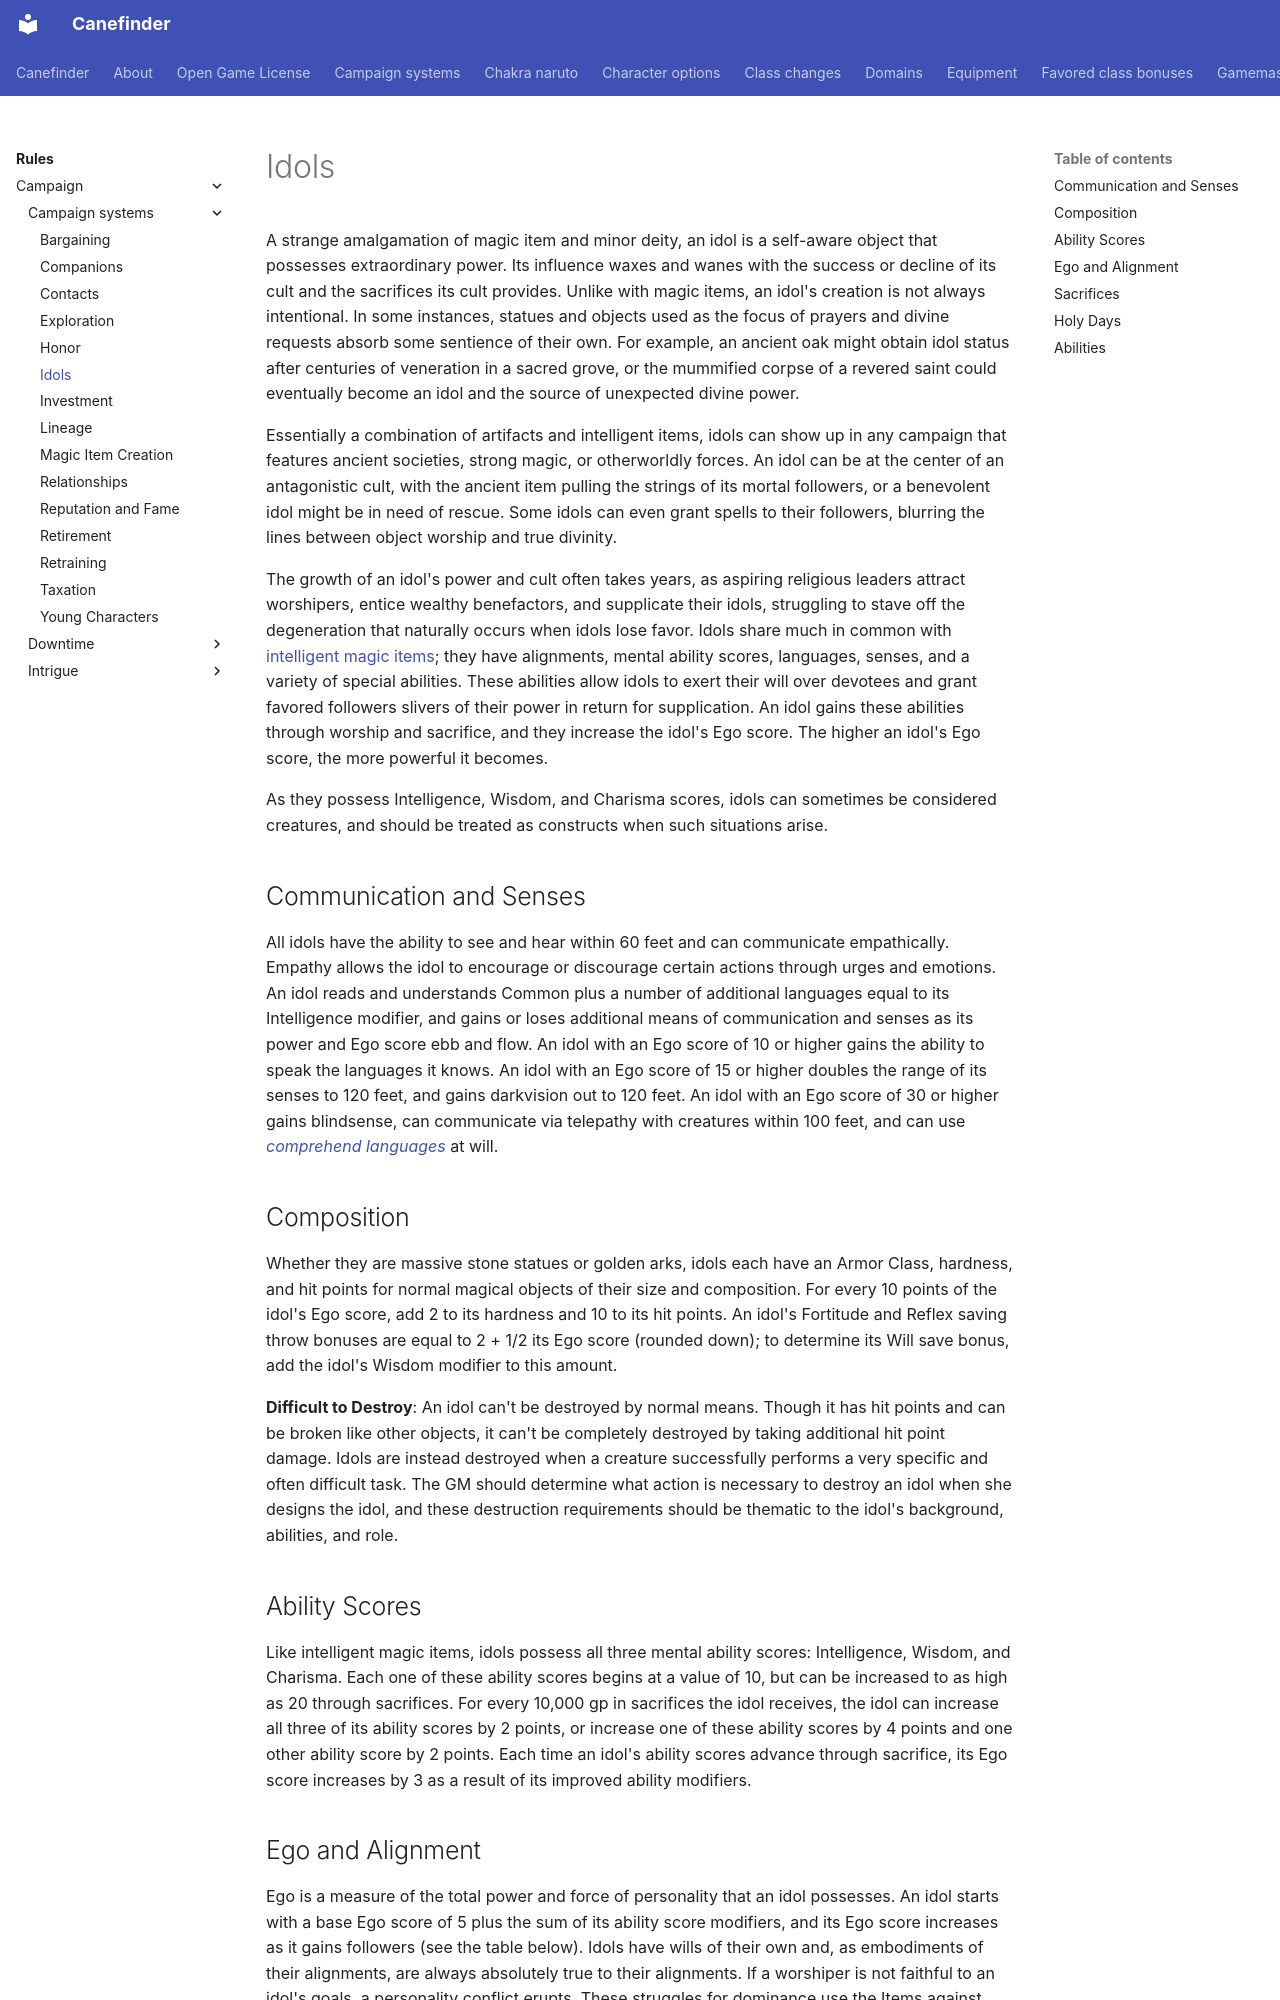

repository: canefinderhouserules/Canefinderhouserules · page: rules/campaign/campaign-systems/idols/index.html · generator: mkdocs

# Idols

A strange amalgamation of magic item and minor deity, an idol is a self-aware object that possesses extraordinary power. Its influence waxes and wanes with the success or decline of its cult and the sacrifices its cult provides. Unlike with magic items, an idol's creation is not always intentional. In some instances, statues and objects used as the focus of prayers and divine requests absorb some sentience of their own. For example, an ancient oak might obtain idol status after centuries of veneration in a sacred grove, or the mummified corpse of a revered saint could eventually become an idol and the source of unexpected divine power.

Essentially a combination of artifacts and intelligent items, idols can show up in any campaign that features ancient societies, strong magic, or otherworldly forces. An idol can be at the center of an antagonistic cult, with the ancient item pulling the strings of its mortal followers, or a benevolent idol might be in need of rescue. Some idols can even grant spells to their followers, blurring the lines between object worship and true divinity.

The growth of an idol's power and cult often takes years, as aspiring religious leaders attract worshipers, entice wealthy benefactors, and supplicate their idols, struggling to stave off the degeneration that naturally occurs when idols lose favor. Idols share much in common with [intelligent magic items](../../../magic-items/intelligent-items.md); they have alignments, mental ability scores, languages, senses, and a variety of special abilities. These abilities allow idols to exert their will over devotees and grant favored followers slivers of their power in return for supplication. An idol gains these abilities through worship and sacrifice, and they increase the idol's Ego score. The higher an idol's Ego score, the more powerful it becomes.

As they possess Intelligence, Wisdom, and Charisma scores, idols can sometimes be considered creatures, and should be treated as constructs when such situations arise.

## Communication and Senses

All idols have the ability to see and hear within 60 feet and can communicate empathically. Empathy allows the idol to encourage or discourage certain actions through urges and emotions. An idol reads and understands Common plus a number of additional languages equal to its Intelligence modifier, and gains or loses additional means of communication and senses as its power and Ego score ebb and flow. An idol with an Ego score of 10 or higher gains the ability to speak the languages it knows. An idol with an Ego score of 15 or higher doubles the range of its senses to 120 feet, and gains darkvision out to 120 feet. An idol with an Ego score of 30 or higher gains blindsense, can communicate via telepathy with creatures within 100 feet, and can use [*comprehend languages*](../../../magic/spells/comprehend-languages.md) at will.

## Composition

Whether they are massive stone statues or golden arks, idols each have an Armor Class, hardness, and hit points for normal magical objects of their size and composition. For every 10 points of the idol's Ego score, add 2 to its hardness and 10 to its hit points. An idol's Fortitude and Reflex saving throw bonuses are equal to 2 + 1/2 its Ego score (rounded down); to determine its Will save bonus, add the idol's Wisdom modifier to this amount.

**Difficult to Destroy**: An idol can't be destroyed by normal means. Though it has hit points and can be broken like other objects, it can't be completely destroyed by taking additional hit point damage. Idols are instead destroyed when a creature successfully performs a very specific and often difficult task. The GM should determine what action is necessary to destroy an idol when she designs the idol, and these destruction requirements should be thematic to the idol's background, abilities, and role.

## Ability Scores

Like intelligent magic items, idols possess all three mental ability scores: Intelligence, Wisdom, and Charisma. Each one of these ability scores begins at a value of 10, but can be increased to as high as 20 through sacrifices. For every 10,000 gp in sacrifices the idol receives, the idol can increase all three of its ability scores by 2 points, or increase one of these ability scores by 4 points and one other ability score by 2 points. Each time an idol's ability scores advance through sacrifice, its Ego score increases by 3 as a result of its improved ability modifiers.
